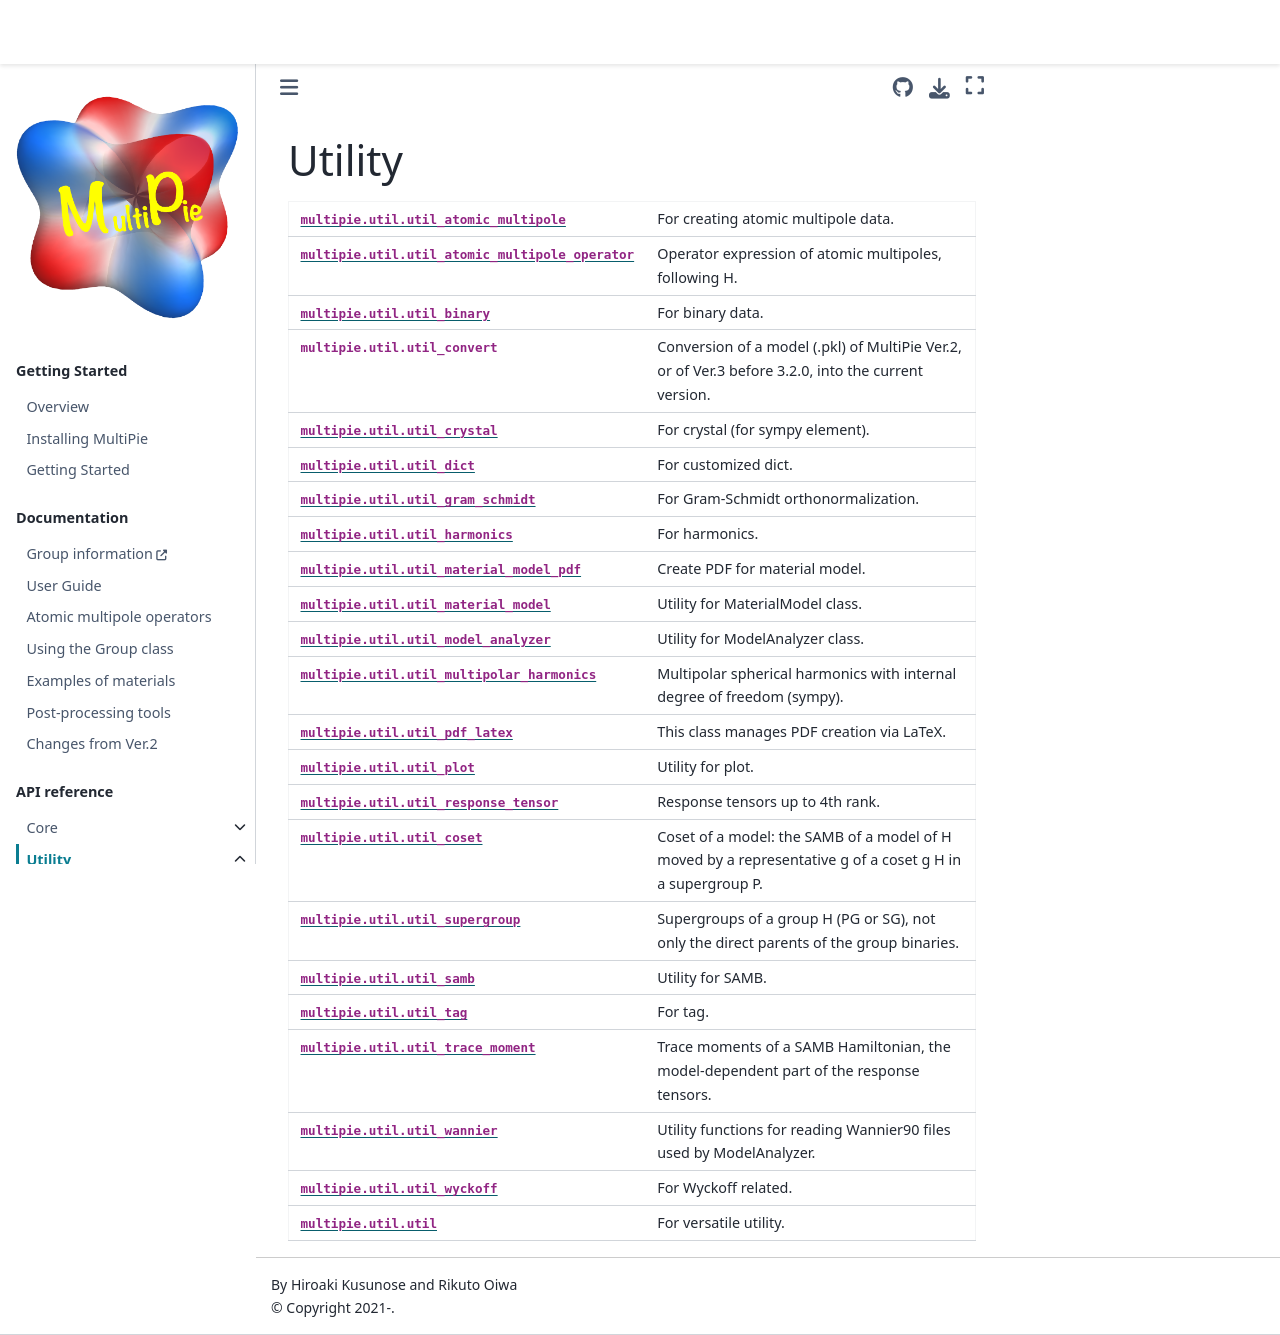

repository: CMT-MU/MultiPie · page: src/api_util.html · generator: jekyll

# Utility

```{eval-rst}
.. autosummary::
    multipie.util.util_atomic_multipole
    multipie.util.util_atomic_multipole_operator
    multipie.util.util_binary
    multipie.util.util_convert
    multipie.util.util_crystal
    multipie.util.util_dict
    multipie.util.util_gram_schmidt
    multipie.util.util_harmonics
    multipie.util.util_material_model_pdf
    multipie.util.util_material_model
    multipie.util.util_model_analyzer
    multipie.util.util_multipolar_harmonics
    multipie.util.util_pdf_latex
    multipie.util.util_plot
    multipie.util.util_response_tensor
    multipie.util.util_coset
    multipie.util.util_supergroup
    multipie.util.util_samb
    multipie.util.util_tag
    multipie.util.util_trace_moment
    multipie.util.util_wannier
    multipie.util.util_wyckoff
    multipie.util.util
```
